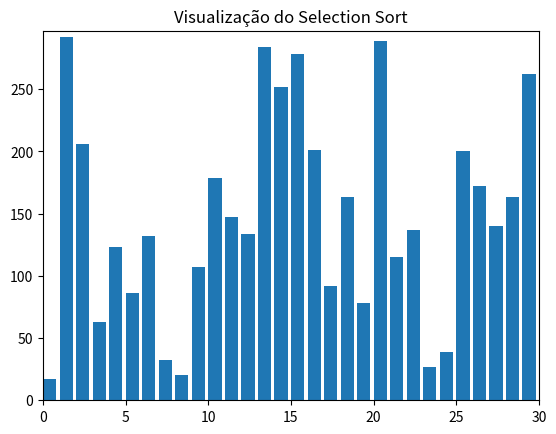

This chart was generated by the following Python code:
import matplotlib.pyplot as plt
import matplotlib.animation as animation
import numpy as np
import time

def selection_sort(data):
    start_time = time.time() # Inicia a contagem do tempo para a ordenação
    n = len(data) # Obtém o tamanho da lista de dados
    for i in range(n):
        min_index = i # Define o índice atual como o índice do valor mínimo
        for j in range(i+1, n): # Itera sobre os elementos restantes da lista
            if data[j] < data[min_index]: # Verifica se o elemento atual é menor que o mínimo atual
                min_index = j # Atualiza o índice do valor mínimo
            yield data, i, j, min_index, time.time() - start_time # Retorna o estado atual da ordenação

        # Troca os elementos nas posições i e min_index
        data[i], data[min_index] = data[min_index], data[i]
        # Retorna o estado atual da ordenação após a troca
        yield data, i, j, min_index, time.time() - start_time

# Função para atualizar o gráfico de barras durante a animação
def update_chart(frame, bars, patches, timer_text):
    # Extrai os dados do frame atual
    data, i, j, min_index, elapsed_time = frame
    
    # Atualiza a altura de cada barra de acordo com os dados atualizados
    for k, bar in enumerate(bars):
        bar.set_height(data[k])
        # Define a cor das barras dependendo da sua posição na ordenação
        if k <= i:
            patches[k].set_facecolor('lightgreen')  # Barras já ordenadas ficam em verde claro
        else:
            patches[k].set_facecolor('lightblue')   # Barras ainda não ordenadas ficam em azul claro

    # Destaca a barra atualmente sendo comparada com as outras
    patches[j].set_facecolor('red')   # Barra sendo comparada fica em vermelho
    # Destaca a barra com o valor mínimo encontrado durante a busca
    patches[min_index].set_facecolor('yellow')  # Barra com valor mínimo fica em amarelo

    # Atualiza o texto do timer com o tempo decorrido até o momento
    timer_text.set_text(f"Tempo Decorrido: {elapsed_time:.2f} segundos\n")


# Função para a visualização do selection sort
def selection_sort_visualization(data):
    # Cria uma figura e eixos para o gráfico
    fig, ax = plt.subplots()
    
    # Obtém o comprimento dos dados
    n = len(data)
    
    # Cria uma matriz de posições x para as barras
    x = np.arange(n)
    
    # Cria as barras para o gráfico
    bars = ax.bar(x, data, align='edge')
    
    # Cria os patches para as barras
    patches = [rect for rect in bars]
    
    # Define os limites dos eixos x e y
    ax.set_xlim(0, n)
    ax.set_ylim(0, max(data) + 5)
    
    # Define o título do gráfico
    ax.set_title("Visualização do Selection Sort")

    # Adiciona um texto para exibir o tempo decorrido
    timer_text = ax.text(0.5, 1.05, "", transform=ax.transAxes, ha='center')
    
    # Cria a animação usando a função FuncAnimation do matplotlib
    ani = animation.FuncAnimation(fig, update_chart, frames=selection_sort(data), fargs=(bars, patches, timer_text), interval=50, repeat=False)
    
    # Exibe o gráfico animado
    plt.show()

# Verifica se este script está sendo executado como o programa principal
if __name__ == "__main__":
    # Gera uma lista de números aleatórios para ordenar
    data = np.random.randint(10,300,size=30)

    # Chama a função de visualização do selection sort
    selection_sort_visualization(data)
